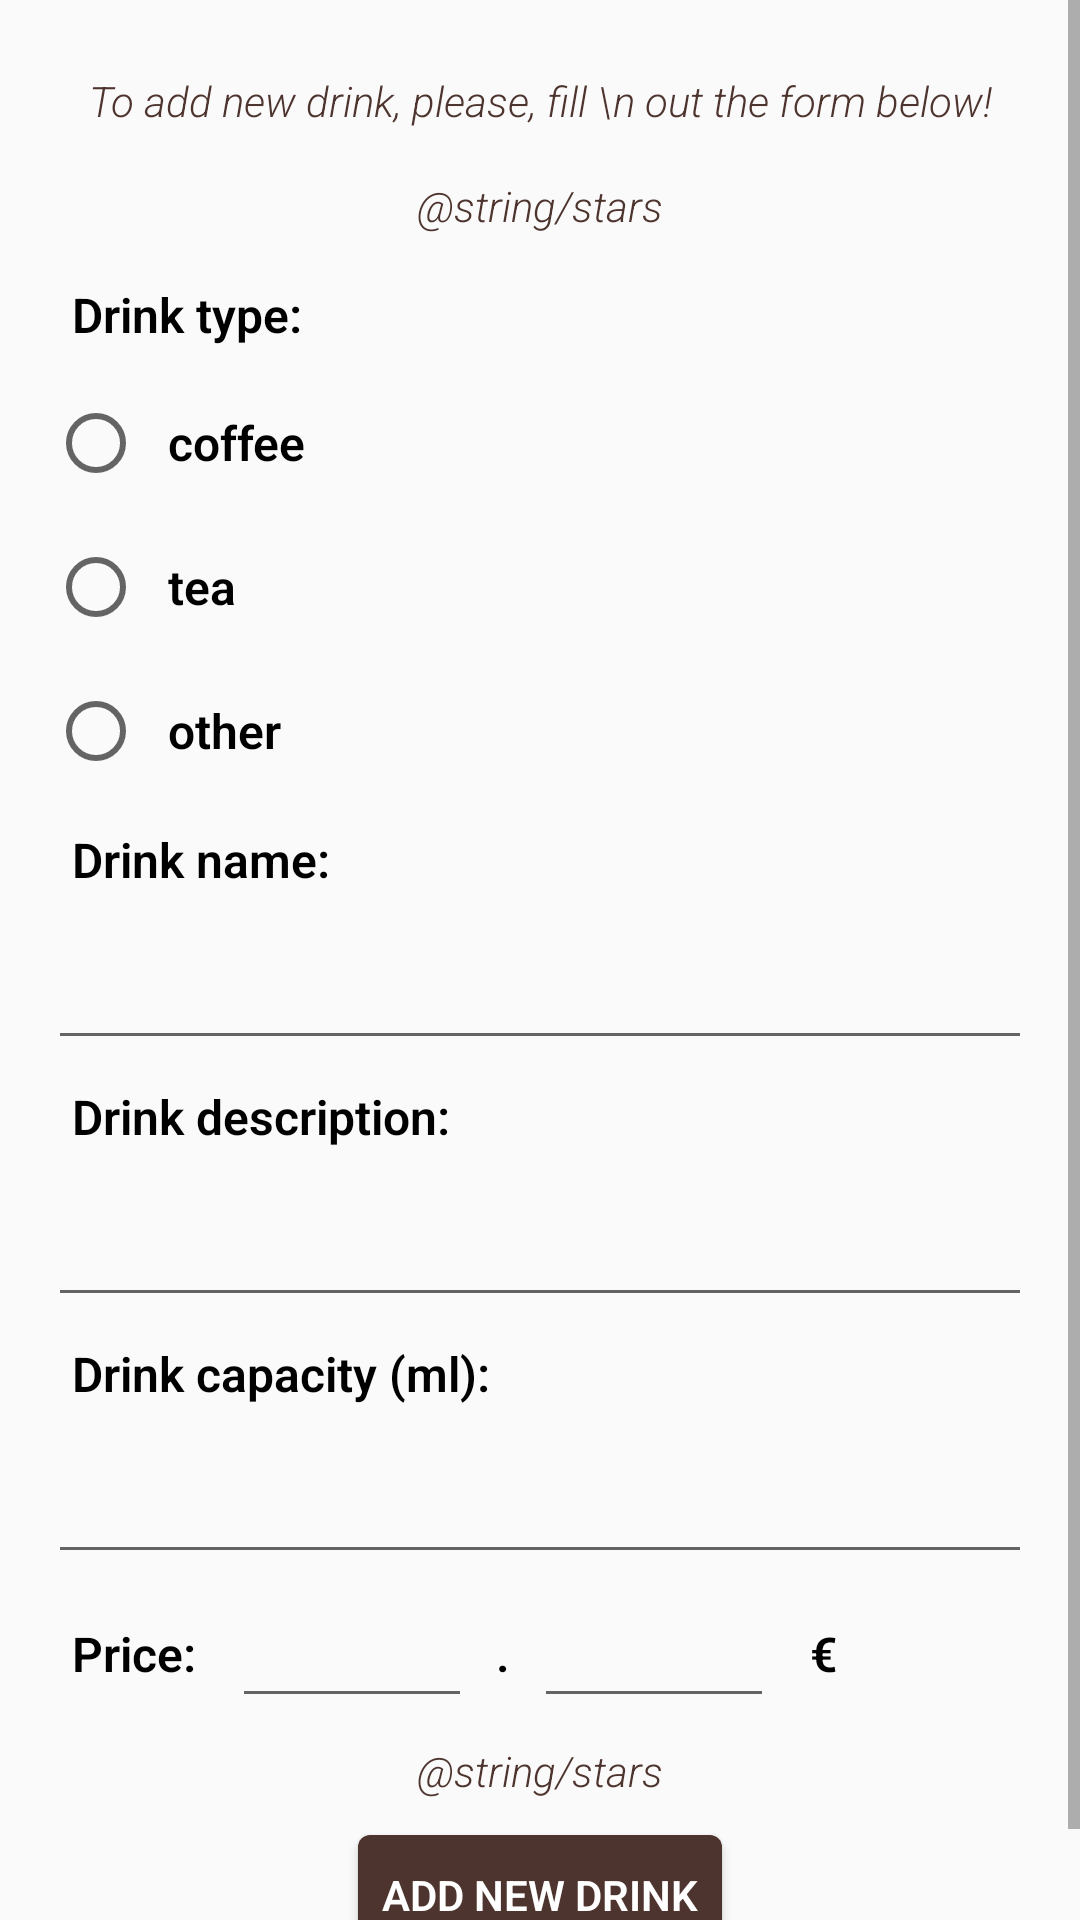

Write the Android layout XML for this screen, with the resource values it uses.
<!-- AndroidManifest.xml: application theme Theme.BestConfectioneries -->
<!-- res/layout/activity_add_drink.xml -->
<?xml version="1.0" encoding="utf-8"?>
<layout xmlns:android="http://schemas.android.com/apk/res/android"
    xmlns:app="http://schemas.android.com/apk/res-auto"
    xmlns:tools="http://schemas.android.com/tools">

    <data>

        <variable
            name="viewModel"
            type="com.example.bestconfectioneries.drinks.viewmodel.DrinkViewModel" />
    </data>

    <ScrollView
        android:layout_width="match_parent"
        android:layout_height="wrap_content">

        <androidx.constraintlayout.widget.ConstraintLayout
            android:layout_width="match_parent"
            android:layout_height="match_parent"
            android:padding="@dimen/padding_layout"
            tools:context=".drinks.view.AddDrinkActivity">


            <TextView
                style="@style/Small_Text_Style"
                android:gravity="center"
                android:id="@+id/upper_tv"
                android:text="To add new drink, please, fill \n out the form below!"
                app:layout_constraintLeft_toLeftOf="parent"
                app:layout_constraintRight_toRightOf="parent"
                app:layout_constraintTop_toTopOf="parent" />

            <TextView
                style="@style/Small_Text_Style"
                android:gravity="center"
                android:id="@+id/on_info"
                android:text="@string/stars"
                app:layout_constraintLeft_toLeftOf="parent"
                app:layout_constraintRight_toRightOf="parent"
                app:layout_constraintTop_toBottomOf="@id/upper_tv" />

            <TextView
                style="@style/Text_Style"
                android:gravity="center_vertical"
                android:id="@+id/drink_type_tv"
                android:text="Drink type: "
                app:layout_constraintLeft_toLeftOf="parent"
                app:layout_constraintTop_toBottomOf="@id/on_info" />

            <RadioGroup
                android:id="@+id/drink_type_rg"
                android:layout_width="match_parent"
                android:layout_height="wrap_content"
                android:orientation="vertical"
                app:layout_constraintLeft_toLeftOf="parent"
                app:layout_constraintTop_toBottomOf="@id/drink_type_tv">

                <RadioButton
                    android:id="@+id/coffee_rb"
                    style="@style/Input_Field_Style"
                    android:text="coffee" />

                <RadioButton
                    android:id="@+id/tea_rb"
                    style="@style/Input_Field_Style"
                    android:text="tea" />

                <RadioButton
                    android:id="@+id/other_rb"
                    style="@style/Input_Field_Style"
                    android:text="other" />
            </RadioGroup>

            <TextView
                style="@style/Text_Style"
                android:gravity="center_vertical"
                android:id="@+id/drink_name_tv"
                android:text="Drink name: "
                app:layout_constraintLeft_toLeftOf="parent"
                app:layout_constraintTop_toBottomOf="@id/drink_type_rg" />

            <EditText
                style="@style/Input_Field_Style"
                android:id="@+id/drink_name_et"
                app:layout_constraintLeft_toLeftOf="parent"
                app:layout_constraintRight_toRightOf="parent"
                app:layout_constraintTop_toBottomOf="@id/drink_name_tv" />

            <TextView
                style="@style/Text_Style"
                android:gravity="center_vertical"
                android:id="@+id/drink_description_tv"
                android:text="Drink description: "
                app:layout_constraintLeft_toLeftOf="parent"
                app:layout_constraintTop_toBottomOf="@id/drink_name_et" />

            <EditText
                style="@style/Input_Field_Style"
                android:id="@+id/drink_description_et"
                app:layout_constraintLeft_toLeftOf="parent"
                app:layout_constraintRight_toRightOf="parent"
                app:layout_constraintTop_toBottomOf="@id/drink_description_tv" />

            <TextView
                style="@style/Text_Style"
                android:gravity="center_vertical"
                android:id="@+id/drink_capacity_tv"
                android:text="Drink capacity (ml): "
                app:layout_constraintLeft_toLeftOf="parent"
                app:layout_constraintTop_toBottomOf="@id/drink_description_et" />

            <EditText
                style="@style/Input_Field_Style"
                android:id="@+id/drink_capacity_et"
                android:inputType="number"
                app:layout_constraintLeft_toLeftOf="parent"
                app:layout_constraintRight_toRightOf="parent"
                app:layout_constraintTop_toBottomOf="@id/drink_capacity_tv" />

            <LinearLayout
                android:layout_width="match_parent"
                android:layout_height="48dp"
                app:layout_constraintTop_toBottomOf="@id/drink_capacity_et"
                app:layout_constraintLeft_toLeftOf="parent"
                android:id="@+id/price_ll"
                android:orientation="horizontal">

                <TextView
                    style="@style/Text_Style"
                    android:text="Price: "/>

                <EditText
                    android:layout_height="@dimen/btn_height"
                    android:layout_width="wrap_content"
                    android:minWidth="80dp"
                    android:inputType="number"
                    android:id="@+id/eiro_et"/>

                <TextView
                    style="@style/Text_Style"
                    android:text="."/>

                <EditText
                    android:layout_height="@dimen/btn_height"
                    android:layout_width="wrap_content"
                    android:minWidth="80dp"
                    android:inputType="number"
                    android:id="@+id/centi_et"/>

                <TextView
                    style="@style/Text_Style"
                    android:text=" €"/>

            </LinearLayout>

            <TextView
                style="@style/Small_Text_Style"
                android:gravity="center"
                android:id="@+id/under_info"
                android:text="@string/stars"
                app:layout_constraintLeft_toLeftOf="parent"
                app:layout_constraintRight_toRightOf="parent"
                app:layout_constraintTop_toBottomOf="@id/price_ll" />

            <Button
                android:id="@+id/add_drink_button"
                style="@style/Button_Style"
                android:text="Add new drink"
                app:layout_constraintLeft_toLeftOf="parent"
                app:layout_constraintRight_toRightOf="parent"
                app:layout_constraintTop_toBottomOf="@id/under_info"
                app:layout_constraintBottom_toBottomOf="parent"/>



        </androidx.constraintlayout.widget.ConstraintLayout>
    </ScrollView>
</layout>
<!-- resources referenced by this layout -->
<resources>
  <dimen name="btn_height">48dp</dimen>
  <dimen name="padding_layout">16dp</dimen>
  <style name="Button_Style" parent="Theme.BestConfectioneries">
          <item name="android:padding">@dimen/btn_padding</item>
          <item name="android:textSize">@dimen/button_text_size</item>
          <item name="android:textAllCaps">true</item>
          <item name="fontFamily">sans-serif-light</item>
          <item name="android:textStyle">bold</item>
          <item name="android:textColor">@color/white</item>
          <item name="android:layout_height">@dimen/btn_height</item>
          <item name="android:layout_width">wrap_content</item>
          <item name="android:minWidth">@dimen/btn_width</item>
          <item name="android:background">@drawable/btn_bg</item>
      </style>
  <style name="Input_Field_Style" parent="Theme.BestConfectioneries">
          <item name="android:padding">@dimen/padding</item>
          <item name="android:textSize">@dimen/text_size</item>
          <item name="fontFamily">sans-serif-light</item>
          <item name="android:textStyle">bold</item>
          <item name="android:textColor">@color/black</item>
          <item name="android:layout_height">wrap_content</item>
          <item name="android:minHeight">@dimen/btn_height</item>
          <item name="android:layout_width">match_parent</item>
      </style>
  <style name="Small_Text_Style" parent="Theme.BestConfectioneries">
          <item name="android:padding">@dimen/padding</item>
          <item name="android:textSize">@dimen/button_text_size</item>
          <item name="fontFamily">sans-serif-light</item>
          <item name="android:textStyle">italic</item>
          <item name="android:textColor">?attr/colorPrimaryVariant</item>
          <item name="android:layout_height">wrap_content</item>
          <item name="android:layout_width">wrap_content</item>
      </style>
  <style name="Text_Style" parent="Theme.BestConfectioneries">
          <item name="android:padding">@dimen/padding</item>
          <item name="android:textSize">@dimen/text_size</item>
          <item name="fontFamily">sans-serif-light</item>
          <item name="android:textStyle">bold</item>
          <item name="android:textColor">@color/black</item>
          <item name="android:layout_height">wrap_content</item>
          <item name="android:layout_width">wrap_content</item>
      </style>
  <style name="Theme.BestConfectioneries" parent="Theme.MaterialComponents.DayNight.Bridge">
          
          <item name="colorPrimary">@color/grey_50</item>
          <item name="colorPrimaryVariant">@color/pink_900_dark</item>
          <item name="colorOnPrimary">@color/black</item>
          
          <item name="colorSecondary">@color/grey_50</item>
          <item name="colorOnSecondary">@color/black</item>
          
          <item name="android:statusBarColor" tools:targetApi="l">?attr/colorPrimaryVariant</item>
          
          <item name="colorAccent">?attr/colorPrimaryVariant</item>
      </style>
  <dimen name="btn_padding">12dp</dimen>
  <dimen name="button_text_size">14sp</dimen>
  <color name="white">#FFFFFFFF</color>
  <dimen name="btn_width">48dp</dimen>
  <!-- drawable btn_bg (drawable) -->
  <?xml version="1.0" encoding="utf-8"?>
  <inset xmlns:android="http://schemas.android.com/apk/res/android"
      android:inset="@dimen/margin_between_rows">
      <shape android:shape="rectangle">
          <solid android:color="?attr/colorPrimaryVariant" />
          <corners android:radius="@dimen/margin_between_rows" />
      </shape>
  </inset>
  <dimen name="padding">8dp</dimen>
  <dimen name="text_size">16sp</dimen>
  <color name="black">#FF000000</color>
  <color name="grey_50">#efdcd5</color>
  <color name="pink_900_dark">#4e342e</color>
  <dimen name="margin_between_rows">4dp</dimen>
</resources>
